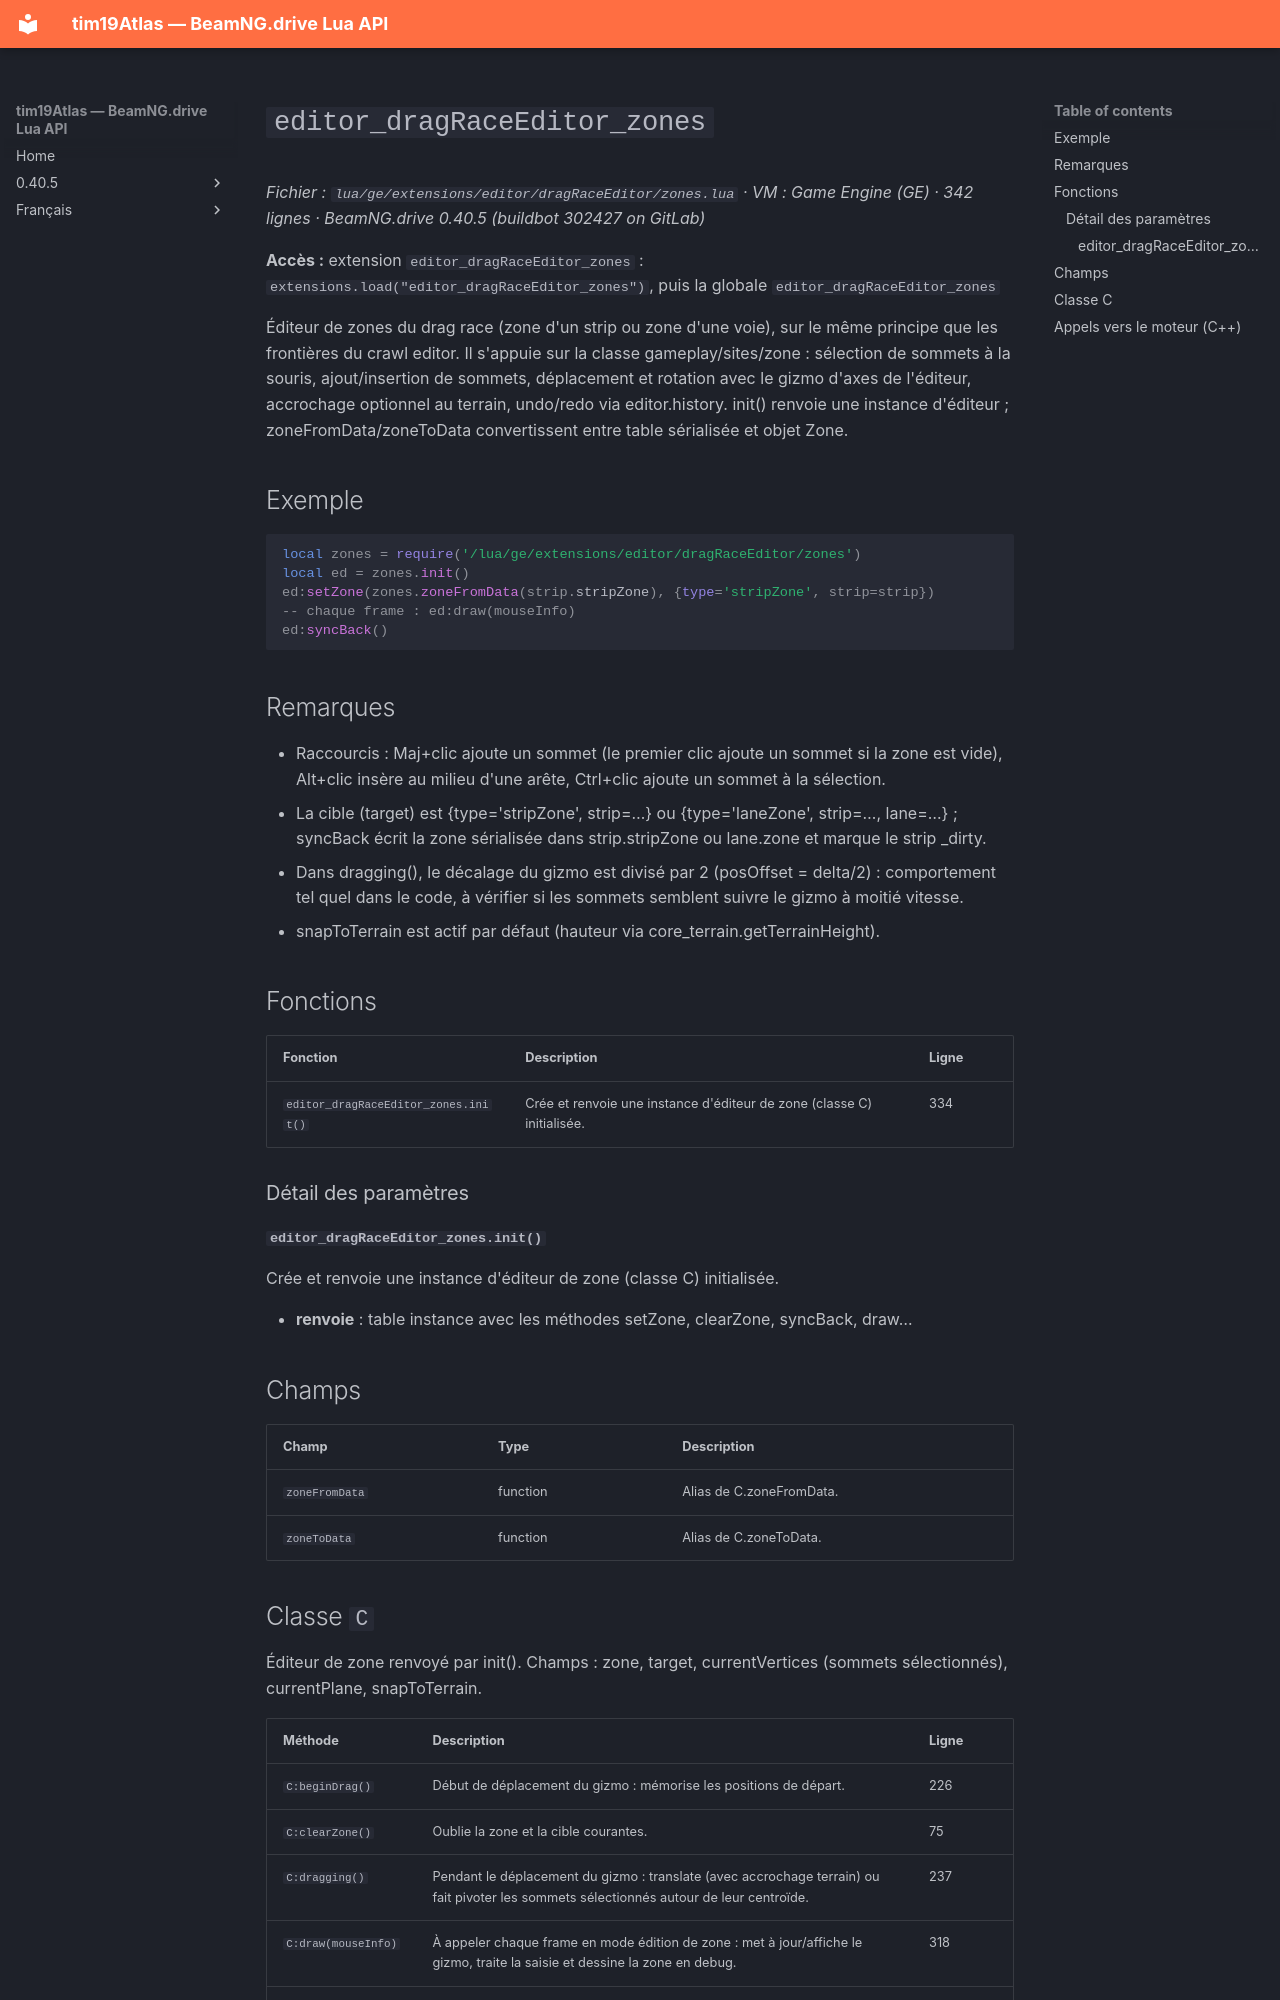

repository: Tim0219800/beamng-lua-atlas · page: fr/0.40.5/ge/extensions/editor/dragRaceEditor/zones.html · generator: mkdocs

# `editor_dragRaceEditor_zones`

*Fichier : `lua/ge/extensions/editor/dragRaceEditor/zones.lua` · VM : Game Engine (GE) · 342 lignes · BeamNG.drive 0.40.5 (buildbot 302427 on GitLab)*

**Accès :** extension `editor_dragRaceEditor_zones` : `extensions.load("editor_dragRaceEditor_zones")`, puis la globale `editor_dragRaceEditor_zones`

Éditeur de zones du drag race (zone d'un strip ou zone d'une voie), sur le même principe que les frontières du crawl editor. Il s'appuie sur la classe gameplay/sites/zone : sélection de sommets à la souris, ajout/insertion de sommets, déplacement et rotation avec le gizmo d'axes de l'éditeur, accrochage optionnel au terrain, undo/redo via editor.history. init() renvoie une instance d'éditeur ; zoneFromData/zoneToData convertissent entre table sérialisée et objet Zone.

## Exemple

```lua
local zones = require('/lua/ge/extensions/editor/dragRaceEditor/zones')
local ed = zones.init()
ed:setZone(zones.zoneFromData(strip.stripZone), {type='stripZone', strip=strip})
-- chaque frame : ed:draw(mouseInfo)
ed:syncBack()
```

## Remarques

- Raccourcis : Maj+clic ajoute un sommet (le premier clic ajoute un sommet si la zone est vide), Alt+clic insère au milieu d'une arête, Ctrl+clic ajoute un sommet à la sélection.
- La cible (target) est {type='stripZone', strip=…} ou {type='laneZone', strip=…, lane=…} ; syncBack écrit la zone sérialisée dans strip.stripZone ou lane.zone et marque le strip _dirty.
- Dans dragging(), le décalage du gizmo est divisé par 2 (posOffset = delta/2) : comportement tel quel dans le code, à vérifier si les sommets semblent suivre le gizmo à moitié vitesse.
- snapToTerrain est actif par défaut (hauteur via core_terrain.getTerrainHeight).

## Fonctions

| Fonction | Description | Ligne |
|---|---|---|
| `editor_dragRaceEditor_zones.init()` | Crée et renvoie une instance d'éditeur de zone (classe C) initialisée. | 334 |

### Détail des paramètres

#### `editor_dragRaceEditor_zones.init()`

Crée et renvoie une instance d'éditeur de zone (classe C) initialisée.

- **renvoie** : table instance avec les méthodes setZone, clearZone, syncBack, draw…

## Champs

| Champ | Type | Description |
|---|---|---|
| `zoneFromData` | function | Alias de C.zoneFromData. |
| `zoneToData` | function | Alias de C.zoneToData. |
